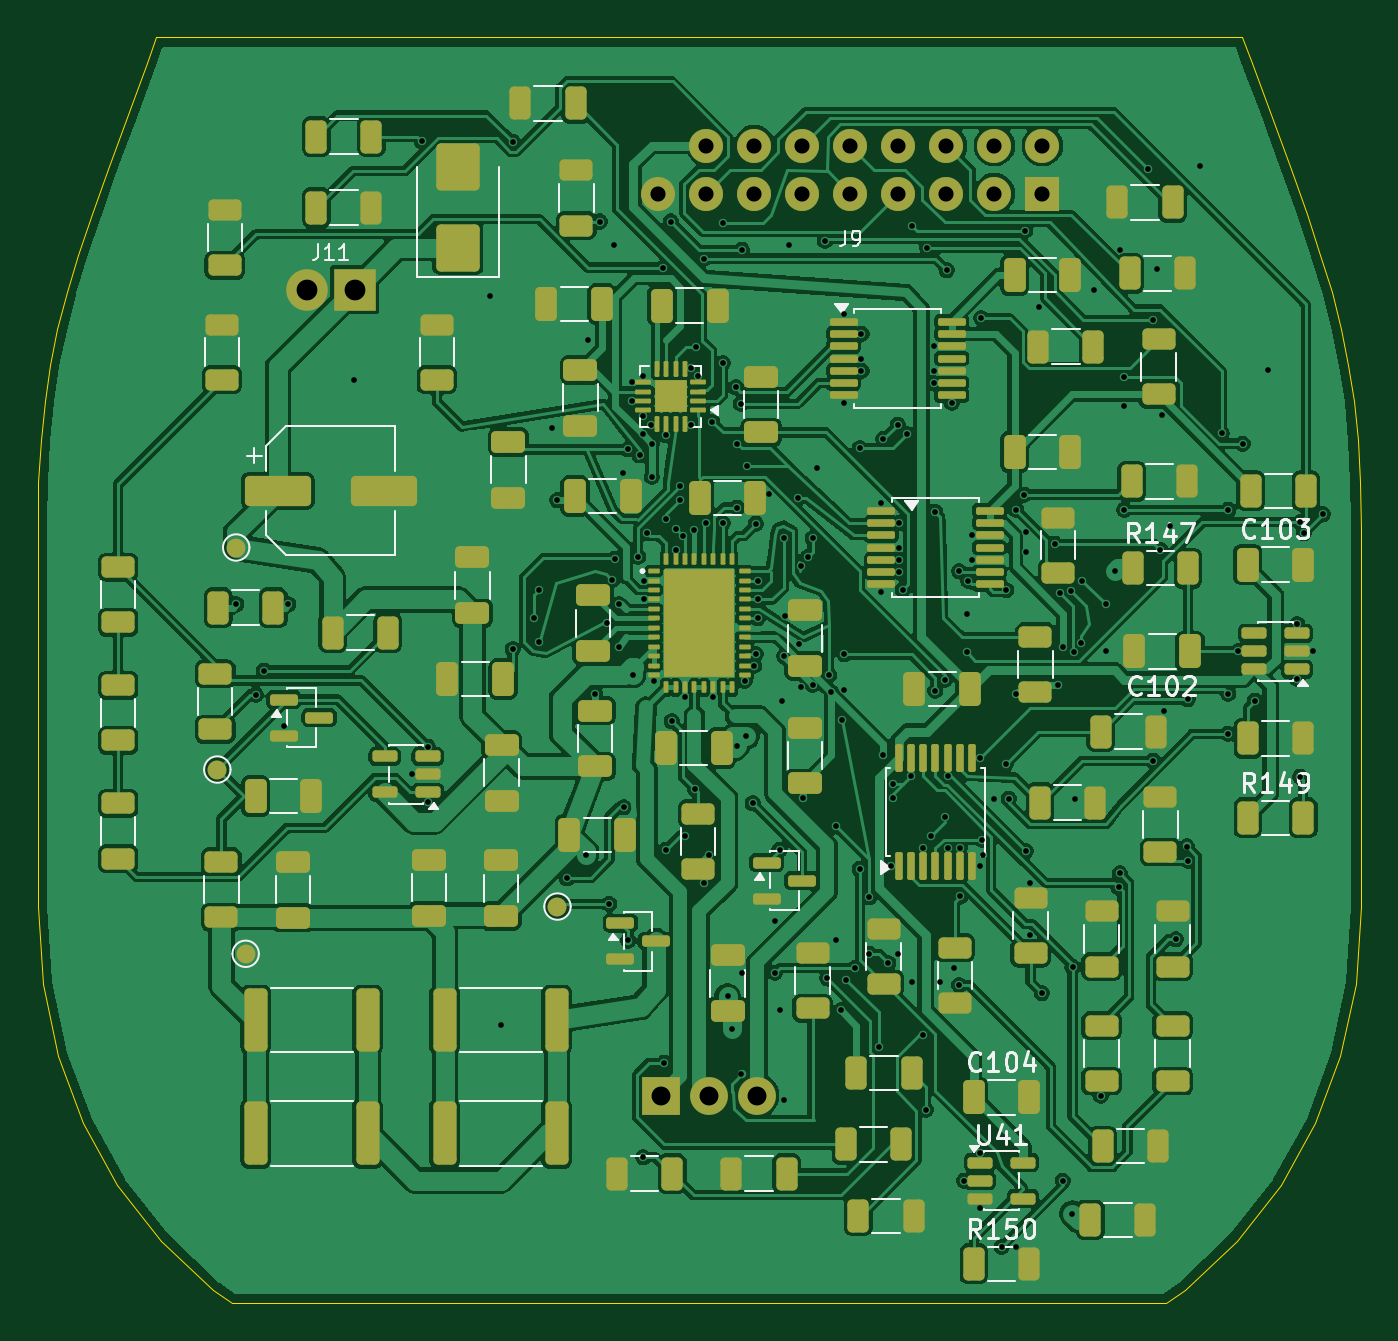
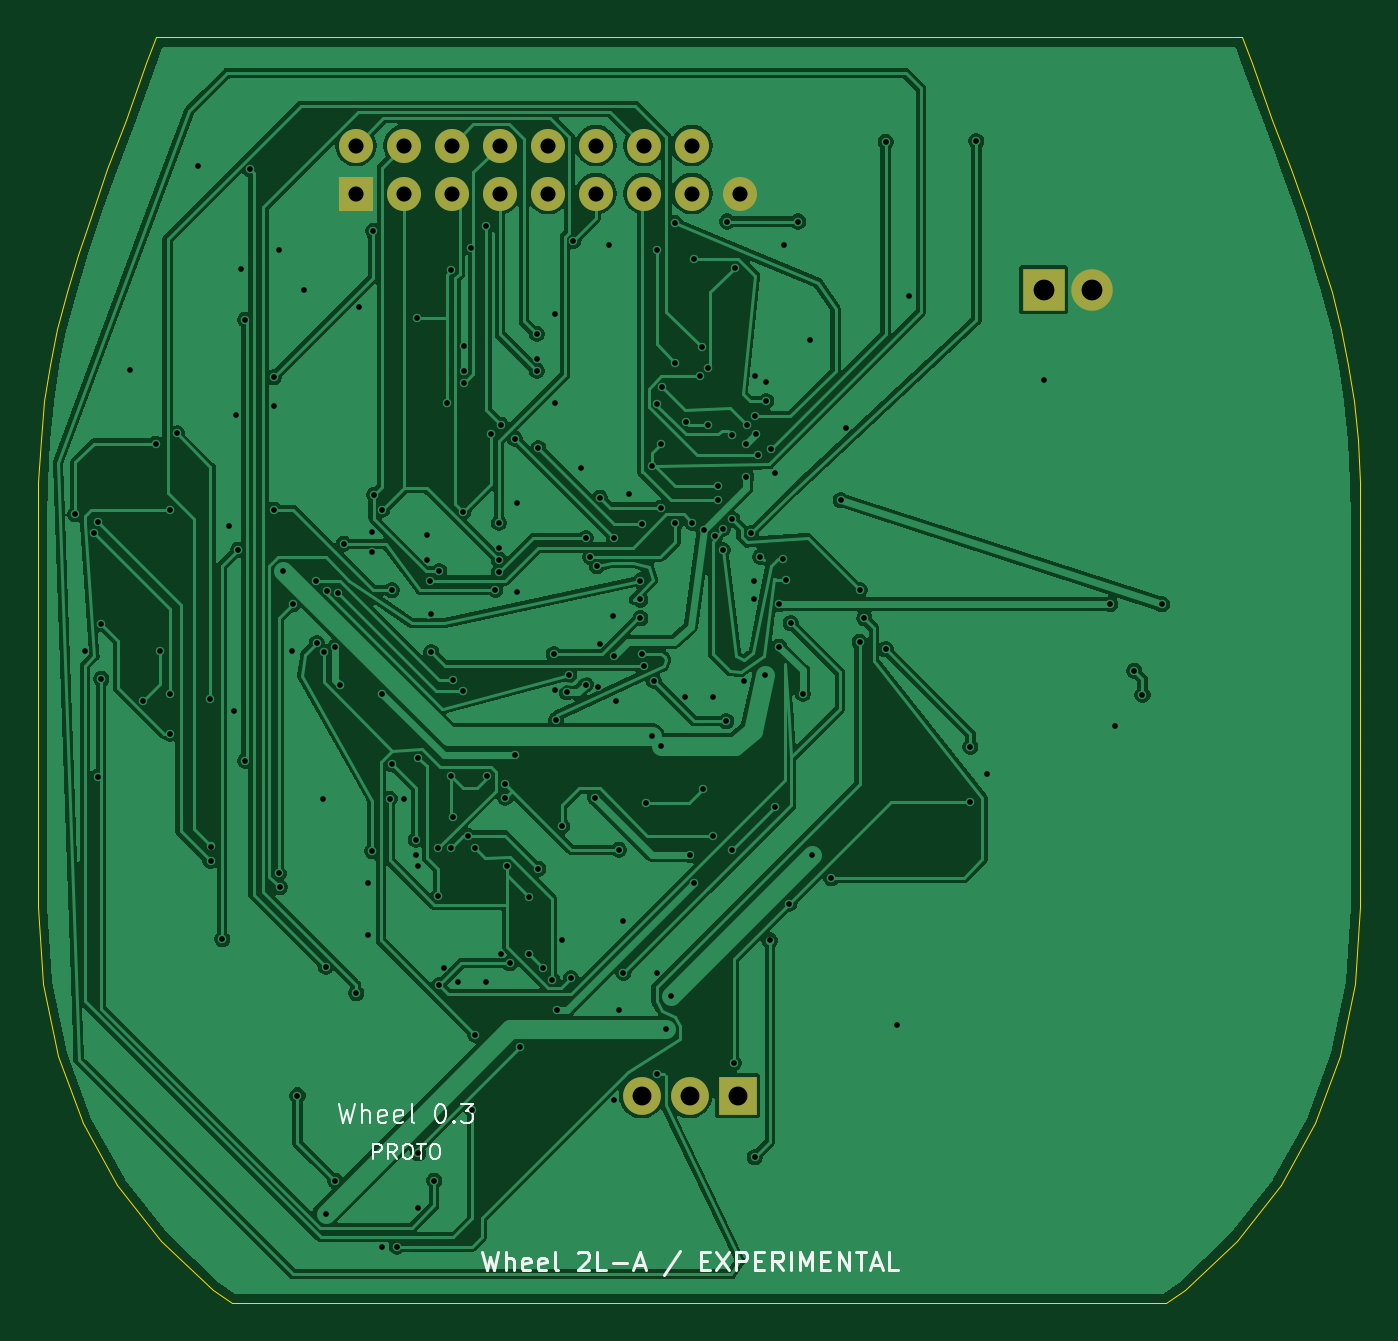
Circuit board: 11 layer files. Board 70.0 x 67.0 mm.
- bottom_copper: Wheel-B_Cu.gbl (142585 bytes)
- bottom_mask: Wheel-B_Mask.gbs (1242 bytes)
- paste: Wheel-B_Paste.gbp (465 bytes)
- bottom_silk: Wheel-B_Silkscreen.gbo (13106 bytes)
- outline: Wheel-Edge_Cuts.gm1 (3660 bytes)
- top_copper: Wheel-F_Cu.gtl (325355 bytes)
- top_mask: Wheel-F_Mask.gts (13624 bytes)
- paste: Wheel-F_Paste.gtp (13037 bytes)
- top_silk: Wheel-F_Silkscreen.gto (45084 bytes)
- drill: Wheel-NPTH.drl (276 bytes)
- drill: Wheel-PTH.drl (4844 bytes)

=== bottom_copper: Wheel-B_Cu.gbl (142585 bytes, source omitted) ===
=== bottom_mask: Wheel-B_Mask.gbs ===
%TF.GenerationSoftware,KiCad,Pcbnew,10.0.6*%
%TF.CreationDate,2026-11-22T02:37:58+01:00*%
%TF.ProjectId,Wheel,57686565-6c2e-46b6-9963-61645f706362,rev?*%
%TF.SameCoordinates,Original*%
%TF.FileFunction,Soldermask,Bot*%
%TF.FilePolarity,Negative*%
%FSLAX46Y46*%
G04 Gerber Fmt 4.6, Leading zero omitted, Abs format (unit mm)*
G04 Created by KiCad (PCBNEW 10.0.6) date 2026-11-22 02:37:58*
%MOMM*%
%LPD*%
G01*
G04 APERTURE LIST*
%ADD10R,2.000000X2.000000*%
%ADD11C,2.000000*%
%ADD12R,1.800000X1.800000*%
%ADD13C,1.800000*%
%ADD14R,2.200000X2.200000*%
%ADD15C,2.200000*%
G04 APERTURE END LIST*
D10*
%TO.C,J5*%
X25460000Y-53000000D03*
D11*
X28000000Y-53000000D03*
X30540000Y-53000000D03*
%TD*%
D12*
%TO.C,J9*%
X45660000Y-5270000D03*
D13*
X45660000Y-2730000D03*
X43120000Y-5270000D03*
X43120000Y-2730000D03*
X40580000Y-5270000D03*
X40580000Y-2730000D03*
X38040000Y-5270000D03*
X38040000Y-2730000D03*
X35500000Y-5270000D03*
X35500000Y-2730000D03*
X32960000Y-5270000D03*
X32960000Y-2730000D03*
X30420000Y-5270000D03*
X30420000Y-2730000D03*
X27880000Y-5270000D03*
X27880000Y-2730000D03*
X25340000Y-5270000D03*
%TD*%
D14*
%TO.C,J11*%
X9270000Y-10350000D03*
D15*
X6730000Y-10350000D03*
%TD*%
M02*

=== paste: Wheel-B_Paste.gbp ===
%TF.GenerationSoftware,KiCad,Pcbnew,10.0.6*%
%TF.CreationDate,2026-11-22T02:37:58+01:00*%
%TF.ProjectId,Wheel,57686565-6c2e-46b6-9963-61645f706362,rev?*%
%TF.SameCoordinates,Original*%
%TF.FileFunction,Paste,Bot*%
%TF.FilePolarity,Positive*%
%FSLAX46Y46*%
G04 Gerber Fmt 4.6, Leading zero omitted, Abs format (unit mm)*
G04 Created by KiCad (PCBNEW 10.0.6) date 2026-11-22 02:37:58*
%MOMM*%
%LPD*%
G01*
G04 APERTURE LIST*
G04 APERTURE END LIST*
M02*

=== bottom_silk: Wheel-B_Silkscreen.gbo (13106 bytes, source omitted) ===
=== outline: Wheel-Edge_Cuts.gm1 ===
%TF.GenerationSoftware,KiCad,Pcbnew,10.0.6*%
%TF.CreationDate,2026-11-22T02:37:58+01:00*%
%TF.ProjectId,Wheel,57686565-6c2e-46b6-9963-61645f706362,rev?*%
%TF.SameCoordinates,Original*%
%TF.FileFunction,Profile,NP*%
%FSLAX46Y46*%
G04 Gerber Fmt 4.6, Leading zero omitted, Abs format (unit mm)*
G04 Created by KiCad (PCBNEW 10.0.6) date 2026-11-22 02:37:58*
%MOMM*%
%LPD*%
G01*
G04 APERTURE LIST*
%TA.AperFunction,Profile*%
%ADD10C,0.050000*%
%TD*%
G04 APERTURE END LIST*
D10*
X-7500000Y-23000000D02*
X-7500000Y-24111600D01*
X-7500000Y-24111600D02*
X-7500000Y-25425919D01*
X-7500000Y-25425919D02*
X-7500000Y-26912480D01*
X-7500000Y-26912480D02*
X-7500000Y-28540720D01*
X-7500000Y-28540720D02*
X-7500000Y-30280079D01*
X-7500000Y-30280079D02*
X-7500000Y-32100000D01*
X-7500000Y-32100000D02*
X-7500000Y-33969920D01*
X-7500000Y-33969920D02*
X-7500000Y-35859280D01*
X-7500000Y-35859280D02*
X-7500000Y-37737520D01*
X-7500000Y-37737520D02*
X-7500000Y-39574079D01*
X-7500000Y-39574079D02*
X-7500000Y-41338399D01*
X-7500000Y-41338399D02*
X-7500000Y-43000000D01*
X-7500000Y-43000000D02*
X-7229092Y-47080079D01*
X-7462533Y-20539360D02*
X-7500000Y-23000000D01*
X-7346062Y-18314800D02*
X-7462533Y-20539360D01*
X-7229092Y-47080079D02*
X-6426507Y-50907439D01*
X-7144532Y-16262479D02*
X-7346062Y-18314800D01*
X-6851853Y-14318559D02*
X-7144532Y-16262479D01*
X-6461953Y-12418959D02*
X-6851853Y-14318559D01*
X-6426507Y-50907439D02*
X-5107418Y-54462400D01*
X-5968750Y-10500000D02*
X-6461953Y-12418959D01*
X-5366173Y-8497680D02*
X-5968750Y-10500000D01*
X-5107418Y-54462400D02*
X-3287041Y-57725600D01*
X-4648148Y-6348160D02*
X-5366173Y-8497680D01*
X-3808594Y-3987520D02*
X-4648148Y-6348160D01*
X-3287041Y-57725600D02*
X-980541Y-60678400D01*
X-2841439Y-1351839D02*
X-3808594Y-3987520D01*
X-1740592Y1622720D02*
X-2841439Y-1351839D01*
X-1234669Y3000000D02*
X-1740592Y1622720D01*
X-980541Y-60678400D02*
X1796875Y-63300000D01*
X1796875Y-63300000D02*
X2792996Y-64000000D01*
X2792996Y-64000000D02*
X52207003Y-64000000D01*
X52207003Y-64000000D02*
X53203125Y-63300000D01*
X53203125Y-63300000D02*
X55980550Y-60678400D01*
X55980550Y-60678400D02*
X58287048Y-57725600D01*
X56234659Y3000000D02*
X-1234669Y3000000D01*
X56740575Y1622720D02*
X56234659Y3000000D01*
X57841412Y-1351839D02*
X56740575Y1622720D01*
X58287048Y-57725600D02*
X60107400Y-54462400D01*
X58808550Y-3987520D02*
X57841412Y-1351839D01*
X59648112Y-6348160D02*
X58808550Y-3987520D01*
X60107400Y-54462400D02*
X61426550Y-50907439D01*
X60366136Y-8497680D02*
X59648112Y-6348160D01*
X60968750Y-10500000D02*
X60366136Y-8497680D01*
X61426550Y-50907439D02*
X62229100Y-47080079D01*
X61461986Y-12418959D02*
X60968750Y-10500000D01*
X61851887Y-14318559D02*
X61461986Y-12418959D01*
X62144575Y-16262479D02*
X61851887Y-14318559D01*
X62229100Y-47080079D02*
X62500000Y-43000000D01*
X62346087Y-18314800D02*
X62144575Y-16262479D01*
X62462549Y-20539360D02*
X62346087Y-18314800D01*
X62500000Y-23000000D02*
X62462549Y-20539360D01*
X62500000Y-24111600D02*
X62500000Y-23000000D01*
X62500000Y-25425919D02*
X62500000Y-24111600D01*
X62500000Y-26912480D02*
X62500000Y-25425919D01*
X62500000Y-28540720D02*
X62500000Y-26912480D01*
X62500000Y-30280079D02*
X62500000Y-28540720D01*
X62500000Y-32100000D02*
X62500000Y-30280079D01*
X62500000Y-33969920D02*
X62500000Y-32100000D01*
X62500000Y-35859280D02*
X62500000Y-33969920D01*
X62500000Y-37737520D02*
X62500000Y-35859280D01*
X62500000Y-39574079D02*
X62500000Y-37737520D01*
X62500000Y-41338399D02*
X62500000Y-39574079D01*
X62500000Y-43000000D02*
X62500000Y-41338399D01*
M02*

=== top_copper: Wheel-F_Cu.gtl (325355 bytes, source omitted) ===
=== top_mask: Wheel-F_Mask.gts (13624 bytes, source omitted) ===
=== paste: Wheel-F_Paste.gtp (13037 bytes, source omitted) ===
=== top_silk: Wheel-F_Silkscreen.gto (45084 bytes, source omitted) ===
=== drill: Wheel-NPTH.drl ===
M48
; DRILL file KiCad 10.0.6 date 2026-11-22T02:37:59
; FORMAT={-:-/ absolute / metric / decimal}
; #@! TF.CreationDate,2026-11-22T02:37:59+01:00
; #@! TF.GenerationSoftware,Kicad,Pcbnew,10.0.6
; #@! TF.FileFunction,NonPlated,1,2,NPTH
FMAT,2
METRIC
%
G90
G05
M30

=== drill: Wheel-PTH.drl ===
M48
; DRILL file KiCad 10.0.6 date 2026-11-22T02:37:59
; FORMAT={-:-/ absolute / metric / decimal}
; #@! TF.CreationDate,2026-11-22T02:37:59+01:00
; #@! TF.GenerationSoftware,Kicad,Pcbnew,10.0.6
; #@! TF.FileFunction,Plated,1,2,PTH
FMAT,2
METRIC
; #@! TA.AperFunction,Plated,PTH,ViaDrill
T1C0.300
; #@! TA.AperFunction,Plated,PTH,ComponentDrill
T2C0.800
; #@! TA.AperFunction,Plated,PTH,ComponentDrill
T3C1.000
; #@! TA.AperFunction,Plated,PTH,ComponentDrill
T4C1.100
%
G90
G05
T1
X3.0Y-27.0
X4.034Y-31.789
X4.466Y-30.517
X5.513Y-33.45
X5.75Y-27.0
X9.223Y-15.154
X12.287Y-36.0
X12.823Y-2.499
X13.137Y-34.55
X13.137Y-37.45
X16.412Y-10.669
X17.0Y-49.264
X17.629Y-29.38
X17.63Y-2.534
X18.75Y-27.75
X19.0Y-26.25
X19.0Y-29.0
X19.712Y-17.685
X20.0Y-21.5
X20.5Y-41.5
X21.5Y-40.25
X21.635Y-13.008
X22.0Y-31.75
X22.25Y-6.75
X22.644Y-28.0
X22.736Y-42.864
X22.907Y-25.697
X23.013Y-7.97
X23.047Y-24.6
X23.25Y-27.0
X23.25Y-29.25
X23.47Y-20.075
X23.5Y-37.75
X23.714Y-18.806
X23.749Y-44.796
X23.942Y-15.25
X23.942Y-16.25
X24.0Y-30.75
X24.267Y-24.49
X24.369Y-19.129
X24.5Y-18.0
X24.543Y-14.95
X24.543Y-17.028
X24.546Y-56.26
X24.6Y-25.75
X24.6Y-26.75
X24.75Y-23.25
X24.95Y-17.508
X25.0Y-18.5
X25.0Y-20.25
X25.1Y-31.05
X25.606Y-9.193
X25.66Y-51.274
X25.75Y-18.057
X25.75Y-22.5
X25.75Y-40.0
X26.0Y-6.75
X26.053Y-33.187
X26.25Y-24.147
X26.25Y-23.0
X26.5Y-20.75
X26.5Y-21.5
X26.65Y-23.4
X26.75Y-31.9
X26.75Y-39.25
X27.05Y-14.492
X27.05Y-17.508
X27.25Y-23.1
X27.282Y-36.804
X27.35Y-13.399
X27.457Y-14.95
X27.741Y-8.714
X27.75Y-41.75
X27.85Y-22.7
X28.0Y-40.25
X28.193Y-17.363
X28.25Y-31.9
X28.75Y-14.25
X28.75Y-22.7
X28.772Y-6.827
X29.0Y-47.75
X29.25Y-49.5
X29.447Y-15.53
X29.5Y-18.5
X29.5Y-34.5
X29.522Y-21.888
X29.707Y-16.396
X29.738Y-51.879
X29.75Y-8.25
X29.75Y-46.5
X29.9Y-31.05
X30.0Y-34.0
X30.014Y-19.706
X30.328Y-37.529
X30.4Y-30.25
X30.5Y-22.75
X30.5Y-29.65
X30.6Y-25.75
X30.6Y-26.75
X30.6Y-27.75
X31.203Y-21.154
X31.5Y-43.75
X31.5Y-46.5
X31.75Y-40.0
X31.75Y-48.5
X31.881Y-32.102
X32.0Y-23.5
X32.0Y-29.75
X32.0Y-53.25
X32.057Y-27.599
X32.268Y-8.003
X32.75Y-21.359
X32.767Y-29.126
X32.872Y-31.404
X32.901Y-24.992
X33.0Y-37.25
X33.25Y-24.5
X33.5Y-23.5
X33.5Y-31.25
X33.734Y-19.783
X34.146Y-7.765
X34.278Y-46.795
X34.369Y-30.752
X34.5Y-31.665
X34.75Y-38.75
X34.75Y-44.75
X35.0Y-48.5
X35.053Y-33.122
X35.137Y-11.65
X35.137Y-16.35
X35.147Y-31.53
X35.181Y-29.652
X35.277Y-46.861
X35.75Y-46.25
X36.0Y-18.75
X36.0Y-41.0
X36.087Y-12.7
X36.087Y-14.0
X36.087Y-14.65
X36.5Y-42.5
X36.5Y-45.5
X36.988Y-50.441
X37.137Y-21.65
X37.137Y-26.35
X37.25Y-18.25
X37.25Y-35.0
X37.5Y-46.0
X37.65Y-40.862
X37.75Y-36.5
X37.75Y-37.25
X38.0Y-17.5
X38.0Y-45.5
X38.087Y-22.7
X38.087Y-24.0
X38.087Y-24.65
X38.087Y-25.3
X38.275Y-26.231
X38.5Y-18.0
X38.7Y-36.087
X38.75Y-7.0
X38.75Y-47.0
X39.341Y-49.789
X39.35Y-39.913
X39.5Y-53.75
X39.567Y-8.152
X39.75Y-39.25
X39.913Y-13.35
X39.913Y-14.65
X39.913Y-15.3
X39.983Y-22.109
X39.986Y-31.568
X40.25Y-47.0
X40.5Y-31.0
X40.5Y-38.25
X40.601Y-9.321
X40.65Y-36.087
X40.65Y-39.913
X40.862Y-16.35
X41.0Y-46.25
X41.245Y-47.153
X41.25Y-25.25
X41.3Y-39.913
X41.315Y-42.466
X41.512Y-57.5
X41.666Y-29.537
X41.693Y-27.541
X41.75Y-25.75
X41.913Y-23.35
X41.913Y-24.65
X42.35Y-35.137
X42.35Y-40.862
X42.362Y-56.05
X42.362Y-58.95
X42.429Y-11.858
X42.486Y-39.474
X42.5Y-40.25
X43.107Y-37.285
X43.5Y-61.0
X43.728Y-35.46
X43.75Y-26.25
X43.878Y-37.285
X44.25Y-31.75
X44.25Y-61.0
X44.269Y-21.995
X44.688Y-21.204
X44.75Y-7.25
X44.793Y-40.074
X44.803Y-23.17
X44.803Y-24.259
X45.0Y-41.75
X45.0Y-44.5
X45.5Y-11.25
X45.638Y-47.592
X46.309Y-23.806
X46.5Y-31.25
X46.583Y-26.423
X46.75Y-29.25
X46.75Y-57.5
X47.168Y-26.276
X47.25Y-59.25
X47.255Y-46.19
X47.339Y-29.528
X47.406Y-37.287
X47.721Y-29.062
X47.75Y-25.75
X48.386Y-10.376
X48.75Y-53.0
X49.0Y-27.0
X49.052Y-29.456
X49.5Y-25.25
X49.7Y-41.986
X49.75Y-8.25
X49.75Y-41.25
X50.0Y-15.0
X50.0Y-16.5
X50.0Y-22.0
X51.264Y-3.989
X51.523Y-11.948
X51.523Y-35.288
X51.75Y-9.25
X51.893Y-24.119
X52.0Y-17.0
X52.085Y-32.627
X52.397Y-22.869
X52.729Y-44.737
X53.305Y-39.822
X53.351Y-40.58
X53.353Y-32.032
X54.014Y-3.81
X55.14Y-17.963
X55.494Y-33.86
X55.5Y-22.0
X55.5Y-31.75
X56.012Y-29.5
X56.25Y-18.5
X56.905Y-32.106
X57.612Y-14.589
X59.137Y-28.05
X59.137Y-30.95
X59.311Y-22.66
X59.311Y-36.136
X59.5Y-23.25
X59.987Y-29.5
X60.5Y-22.25
T2
X25.34Y-5.27
X27.88Y-2.73
X27.88Y-5.27
X30.42Y-2.73
X30.42Y-5.27
X32.96Y-2.73
X32.96Y-5.27
X35.5Y-2.73
X35.5Y-5.27
X38.04Y-2.73
X38.04Y-5.27
X40.58Y-2.73
X40.58Y-5.27
X43.12Y-2.73
X43.12Y-5.27
X45.66Y-2.73
X45.66Y-5.27
T3
X25.46Y-53.0
X28.0Y-53.0
X30.54Y-53.0
T4
X6.73Y-10.35
X9.27Y-10.35
M30
